Run: headless pygame with SDL's dummy video driver; simulated clock (each Clock.tick advances the game by its frame time, no real sleeping); random seed 0; keys injected as events and as key.get_pressed() state; no mouse input.
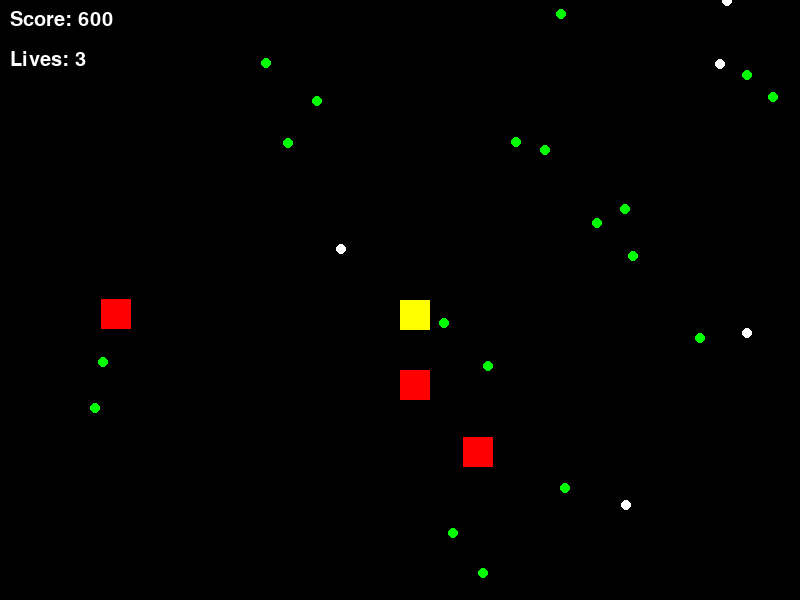
Frame 1 of 4 · flips 1–60 · no input
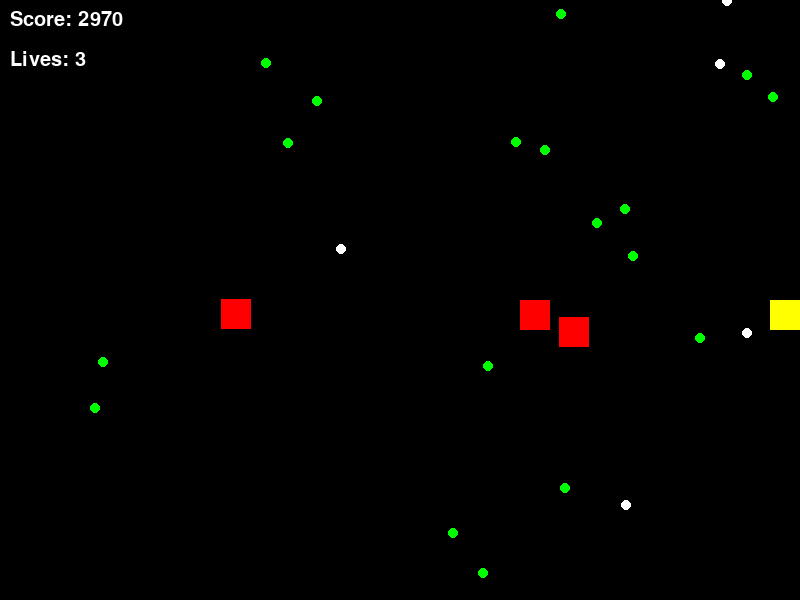
Frame 2 of 4 · flips 61–180 · tapped SPACE, RETURN · held RIGHT (→), D
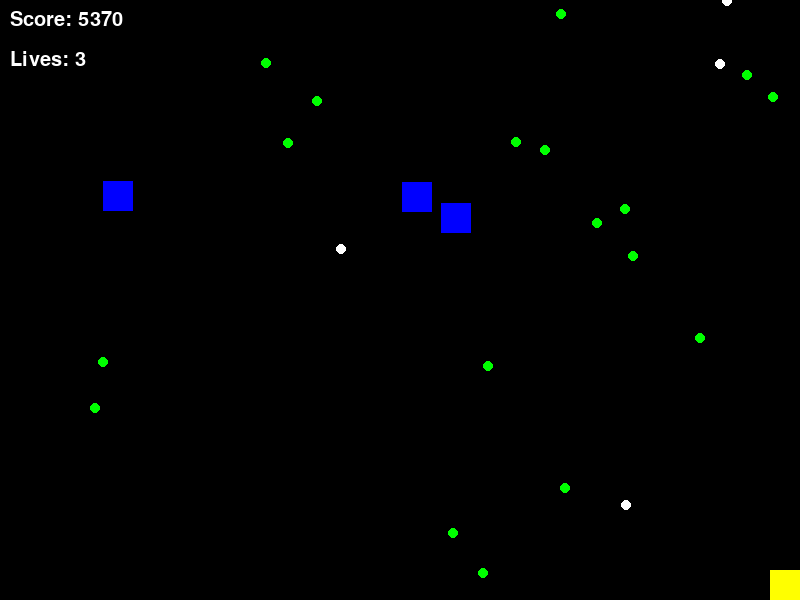
Frame 3 of 4 · flips 181–300 · held DOWN (↓), S
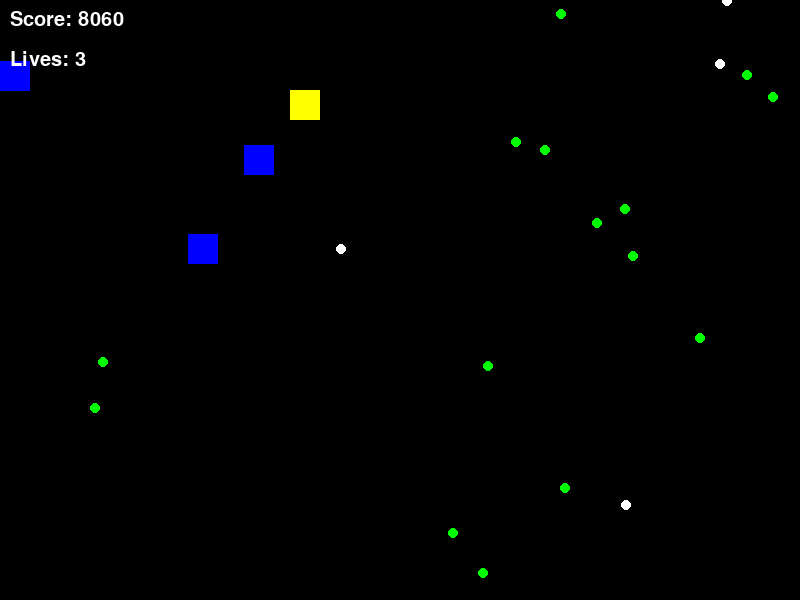
Frame 4 of 4 · flips 301–420 · held LEFT (←), A, UP (↑), W

The pygame program that drew these frames:

import pygame
import random
import sys

# Inisialisasi Pygame
pygame.init()

# Dimensi layar
WIDTH, HEIGHT = 800, 600
screen = pygame.display.set_mode((WIDTH, HEIGHT))
pygame.display.set_caption("Pacman Game")

# Warna
BLACK = (0, 0, 0)
WHITE = (255, 255, 255)
YELLOW = (255, 255, 0)
RED = (255, 0, 0)
BLUE = (0, 0, 255)
GREEN = (0, 255, 0)

# FPS
clock = pygame.time.Clock()
FPS = 60

# Pacman
pacman_size = 30
pacman_x, pacman_y = WIDTH // 2, HEIGHT // 2
pacman_speed = 4

# Hantu
ghost_size = 30
ghost_speed = 1
ghosts = [{"x": random.randint(0, WIDTH - ghost_size), "y": random.randint(0, HEIGHT - ghost_size), "dx": ghost_speed, "dy": ghost_speed, "scared": False} for _ in range(3)]

# Buah dan Power-up
fruit_radius = 5
fruits = [{"x": random.randint(0, WIDTH), "y": random.randint(0, HEIGHT)} for _ in range(20)]
power_ups = [{"x": random.randint(0, WIDTH), "y": random.randint(0, HEIGHT)} for _ in range(5)]

# Status Game
score = 0
lives = 3
power_up_timer = 0
game_over = False

def draw_text(text, size, color, x, y):
    font = pygame.font.Font(None, size)
    render = font.render(text, True, color)
    screen.blit(render, (x, y))

def check_collision(x1, y1, x2, y2, size):
    return abs(x1 - x2) < size and abs(y1 - y2) < size

def reset_game():
    global pacman_x, pacman_y, ghosts, fruits, power_ups, score, lives, power_up_timer
    pacman_x, pacman_y = WIDTH // 2, HEIGHT // 2
    ghosts = [{"x": random.randint(0, WIDTH - ghost_size), "y": random.randint(0, HEIGHT - ghost_size), "dx": ghost_speed, "dy": ghost_speed, "scared": False} for _ in range(3)]
    fruits = [{"x": random.randint(0, WIDTH), "y": random.randint(0, HEIGHT)} for _ in range(20)]
    power_ups = [{"x": random.randint(0, WIDTH), "y": random.randint(0, HEIGHT)} for _ in range(5)]
    score = 0
    lives = 3
    power_up_timer = 0

def show_popup(message):
    global game_over
    while True:
        screen.fill(BLACK)
        draw_text(message, 60, WHITE, WIDTH // 4, HEIGHT // 3)
        draw_text("Press R to Restart or Q to Quit", 30, WHITE, WIDTH // 4, HEIGHT // 2)

        pygame.display.flip()

        for event in pygame.event.get():
            if event.type == pygame.QUIT:
                pygame.quit()
                sys.exit()
            if event.type == pygame.KEYDOWN:
                if event.key == pygame.K_r:
                    reset_game()
                    return
                if event.key == pygame.K_q:
                    pygame.quit()
                    sys.exit()

while True:
    for event in pygame.event.get():
        if event.type == pygame.QUIT:
            pygame.quit()
            sys.exit()

    keys = pygame.key.get_pressed()
    if keys[pygame.K_LEFT]:
        pacman_x -= pacman_speed
    if keys[pygame.K_RIGHT]:
        pacman_x += pacman_speed
    if keys[pygame.K_UP]:
        pacman_y -= pacman_speed
    if keys[pygame.K_DOWN]:
        pacman_y += pacman_speed

    # Batas layar untuk Pacman
    pacman_x = max(0, min(WIDTH - pacman_size, pacman_x))
    pacman_y = max(0, min(HEIGHT - pacman_size, pacman_y))

    # Periksa Power-up
    if power_up_timer > 0:
        power_up_timer -= 1
        for ghost in ghosts:
            ghost["scared"] = True  # Hantu menjauh
    else:
        for ghost in ghosts:
            ghost["scared"] = False  # Hantu mengejar

    # Logika Ghost
    for ghost in ghosts:
        if ghost["scared"]:
            # Kabur dari Pacman (hantu bergerak ke arah yang berlawanan)
            if ghost["x"] < pacman_x:
                ghost["x"] -= ghost_speed
            else:
                ghost["x"] += ghost_speed

            if ghost["y"] < pacman_y:
                ghost["y"] -= ghost_speed
            else:
                ghost["y"] += ghost_speed
        else:
            # Kejar Pacman
            if ghost["x"] < pacman_x:
                ghost["x"] += ghost["dx"]
            else:
                ghost["x"] -= ghost["dx"]

            if ghost["y"] < pacman_y:
                ghost["y"] += ghost["dy"]
            else:
                ghost["y"] -= ghost["dy"]

        # Pastikan hantu tidak keluar dari layar
        ghost["x"] = max(0, min(WIDTH - ghost_size, ghost["x"]))
        ghost["y"] = max(0, min(HEIGHT - ghost_size, ghost["y"]))

        # Collision dengan Pacman
        if check_collision(pacman_x, pacman_y, ghost["x"], ghost["y"], pacman_size):
            if ghost["scared"]:
                score += 50
                ghost["x"], ghost["y"] = random.randint(0, WIDTH - ghost_size), random.randint(0, HEIGHT - ghost_size)
            else:
                lives -= 1
                pacman_x, pacman_y = WIDTH // 2, HEIGHT // 2
                if lives == 0:
                    show_popup("Game Over")
                    reset_game()

    # Collision dengan Buah
    fruits = [fruit for fruit in fruits if not check_collision(pacman_x, pacman_y, fruit["x"], fruit["y"], pacman_size)]
    score += 10 * (20 - len(fruits))  # 10 poin per buah

    # Collision dengan Power-up
    for power_up in power_ups[:]:
        if check_collision(pacman_x, pacman_y, power_up["x"], power_up["y"], pacman_size):
            power_ups.remove(power_up)
            power_up_timer = 300  # 5 detik

    # Menang
    if not fruits:
        show_popup("Congratulations!")
        reset_game()

    # Gambar Objek
    screen.fill(BLACK)
    pygame.draw.rect(screen, YELLOW, (pacman_x, pacman_y, pacman_size, pacman_size))
    for ghost in ghosts:
        color = BLUE if ghost["scared"] else RED
        pygame.draw.rect(screen, color, (ghost["x"], ghost["y"], ghost_size, ghost_size))
    for fruit in fruits:
        pygame.draw.circle(screen, GREEN, (fruit["x"], fruit["y"]), fruit_radius)
    for power_up in power_ups:
        pygame.draw.circle(screen, WHITE, (power_up["x"], power_up["y"]), fruit_radius)

    # Tampilkan Skor dan Nyawa
    draw_text(f"Score: {score}", 30, WHITE, 10, 10)
    draw_text(f"Lives: {lives}", 30, WHITE, 10, 50)

    pygame.display.flip()
    clock.tick(FPS)
